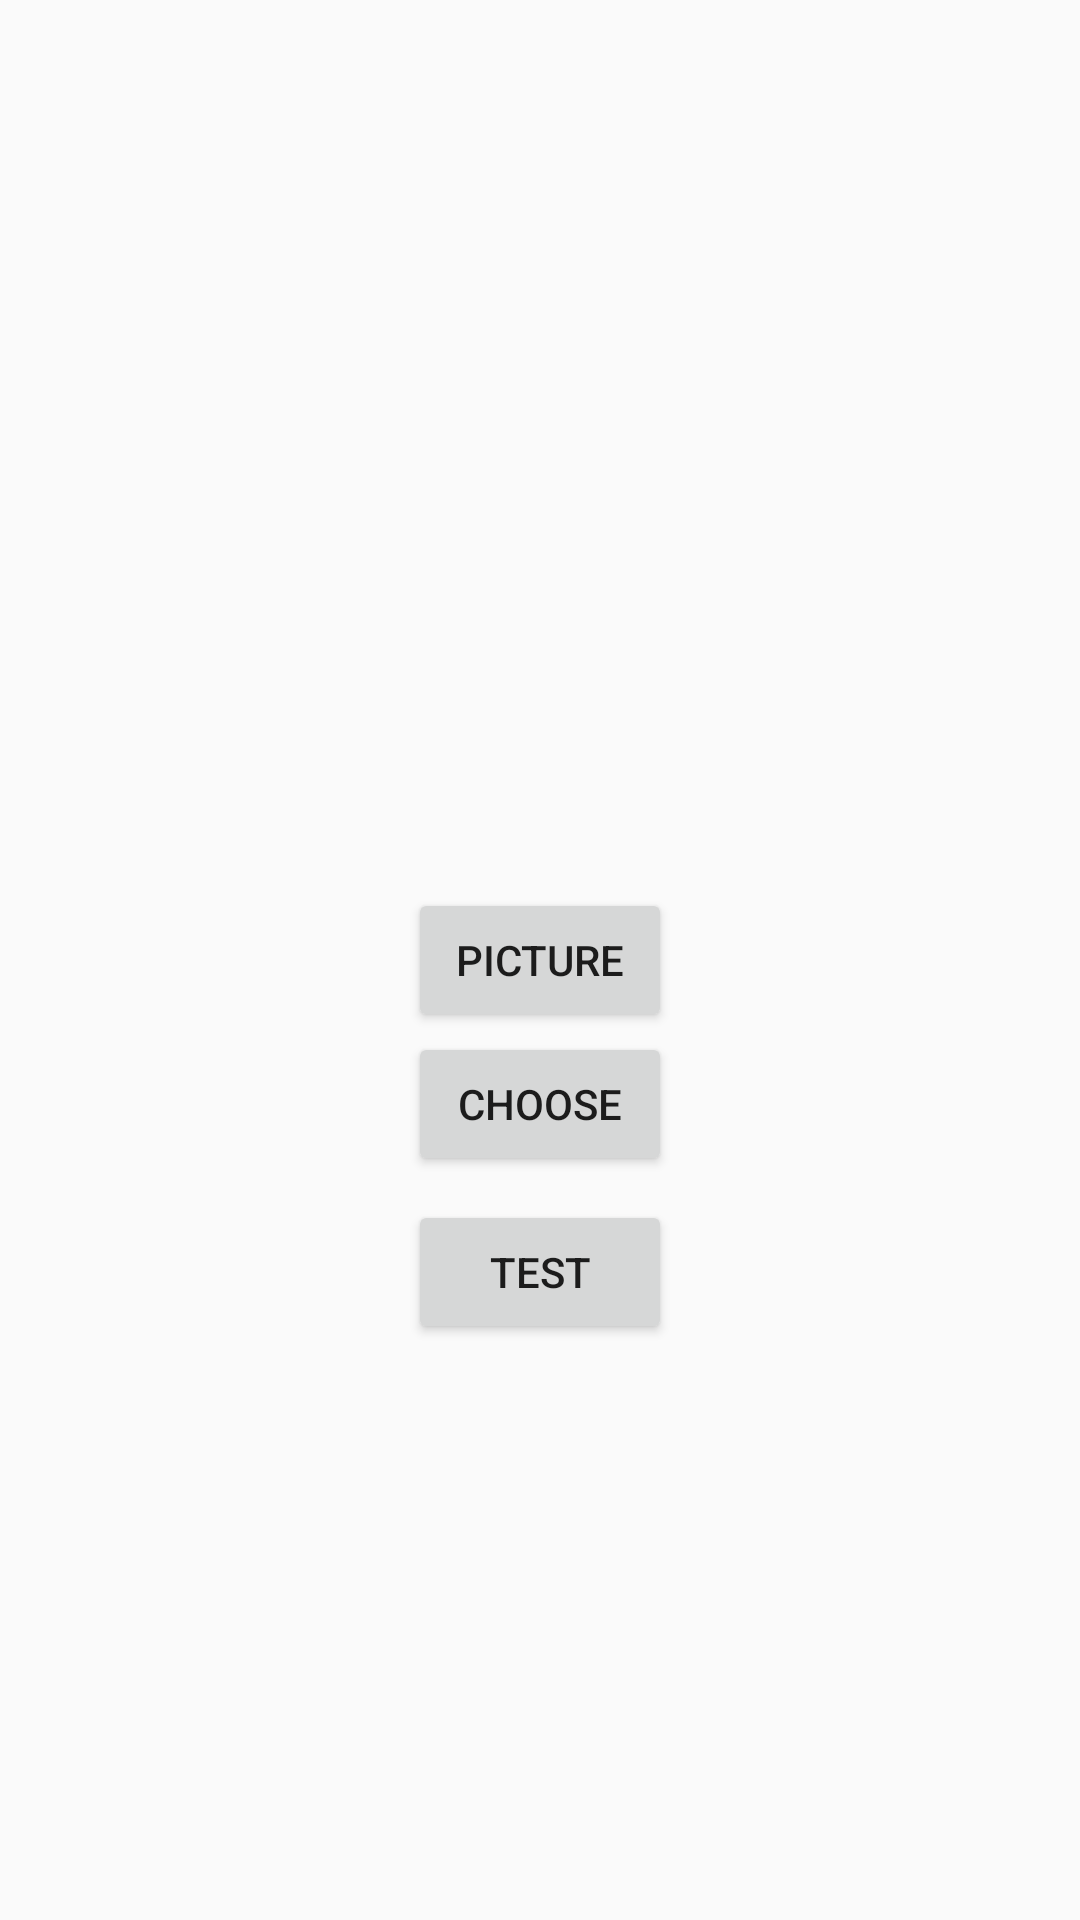

Produce the Android XML layout that renders to this screen, including the resource entries it uses.
<!-- AndroidManifest.xml: activity theme Theme.AppCompat.Light.NoActionBar.FullScreen -->
<!-- res/layout/activity_main.xml -->
<?xml version="1.0" encoding="utf-8"?>
<android.support.constraint.ConstraintLayout xmlns:android="http://schemas.android.com/apk/res/android"
    xmlns:app="http://schemas.android.com/apk/res-auto"
    xmlns:tools="http://schemas.android.com/tools"
    android:layout_width="match_parent"
    android:layout_height="match_parent"
    tools:context=".MainActivity">

    <Button
        android:id="@+id/button"
        android:layout_width="wrap_content"
        android:layout_height="wrap_content"
        android:text="picture"
        app:layout_constraintBottom_toBottomOf="parent"
        app:layout_constraintEnd_toEndOf="parent"
        app:layout_constraintStart_toStartOf="parent"
        app:layout_constraintTop_toTopOf="parent" />

    <Button
        android:id="@+id/button_chooser"
        android:layout_height="wrap_content"
        android:layout_width="wrap_content"
        android:text="choose"
        app:layout_constraintTop_toBottomOf="@id/button"
        app:layout_constraintLeft_toLeftOf="parent"
        app:layout_constraintRight_toRightOf="parent" />

    <Button
        android:id="@+id/button_test"
        android:layout_width="wrap_content"
        android:layout_height="wrap_content"
        android:layout_marginEnd="8dp"
        android:layout_marginStart="8dp"
        android:layout_marginTop="8dp"
        android:text="test"
        app:layout_constraintEnd_toEndOf="parent"
        app:layout_constraintStart_toStartOf="parent"
        app:layout_constraintTop_toBottomOf="@+id/button_chooser" />

</android.support.constraint.ConstraintLayout>
<!-- resources referenced by this layout -->
<resources>
  <style name="Theme.AppCompat.Light.NoActionBar.FullScreen" parent="@style/Theme.AppCompat.Light">
          <item name="windowNoTitle">true</item>
          <item name="android:windowActionBar">false</item>
          <item name="android:windowFullscreen">false</item>
          <item name="android:windowContentOverlay">@null</item>
      </style>
</resources>
